Run: headless pygame with SDL's dummy video driver; simulated clock (each Clock.tick advances the game by its frame time, no real sleeping); random seed 0; keys injected as events and as key.get_pressed() state; no mouse input.
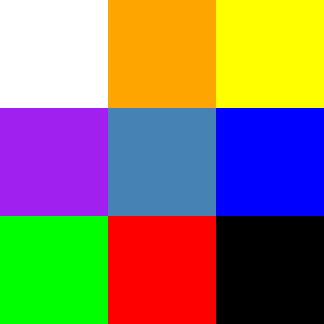
Frame 1 of 4 · flips 1–60 · no input
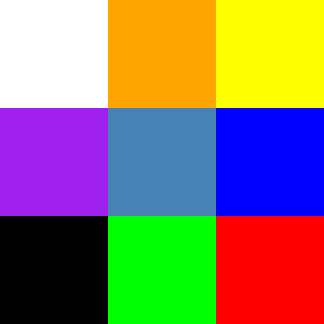
Frame 2 of 4 · flips 61–180 · tapped SPACE, RETURN · held RIGHT (→), D
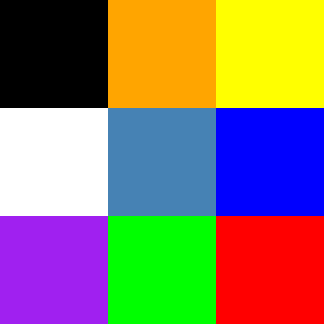
Frame 3 of 4 · flips 181–300 · held DOWN (↓), S
Frame 4 of 4 · flips 301–420 · held LEFT (←), A, UP (↑), W · screen unchanged from frame 3, image omitted

The pygame program that drew these frames:

import pygame
import sys

pygame.init()

size = width, height = 324, 324
clock = pygame.time.Clock()
screen = pygame.display.set_mode(size)
dt = 0


class Tile(pygame.Rect):
    def __init__(self, x, y, width, height, color):
        self.x0 = x
        self.y0 = y
        self.x = x
        self.y = y
        self.width = width
        self.height = height
        self.size = self.width, self.height
        self.color = color

    def moveTile(self, keys, tiles):

        if keys[3]:
            self.x += self.width

        elif keys[1]:
            self.x -= self.width

        elif keys[2]:
            self.y += self.height

        elif keys[0]:
            self.y -= self.height

        if len(self.collidelistall(tiles)) == 1:
            self.x0 = self.x
            self.y0 = self.y

            print(keys)
            return [False for i in range(4)]
        else:
            self.x = self.x0
            self.y = self.y0
            print(keys)
            return keys

    def drawTile(self, surface):
        self.clamp_ip(surface.get_rect())
        pygame.draw.rect(surface, self.color, self)


tile1 = Tile(0, 0, 108, 108, "white")
tile2 = Tile(0, 108, 108, 108, "purple")
tile3 = Tile(0, 216, 108, 108, "green")
tile4 = Tile(108, 0, 108, 108, "orange")
tile5 = Tile(108, 108, 108, 108, "steelblue")
tile6 = Tile(108, 216, 108, 108, "red")
tile7 = Tile(216, 0, 108, 108, "yellow")
tile8 = Tile(216, 108, 108, 108, "blue")

tiles = [tile1, tile2, tile3, tile4, tile5, tile6, tile7, tile8]

while True:
    for event in pygame.event.get():
        if event.type == pygame.QUIT: sys.exit()
    screen.fill("black")

    allKeys = pygame.key.get_pressed()
    keys = [allKeys[pygame.K_w], allKeys[pygame.K_a], allKeys[pygame.K_s], allKeys[pygame.K_d]]
    print("\n", keys)
    keys = tile1.moveTile(keys, tiles)
    keys = tile2.moveTile(keys, tiles)
    keys = tile3.moveTile(keys, tiles)
    keys = tile4.moveTile(keys, tiles)
    keys = tile5.moveTile(keys, tiles)
    keys = tile6.moveTile(keys, tiles)
    keys = tile7.moveTile(keys, tiles)
    keys = tile8.moveTile(keys, tiles)
    pygame.time.delay(100)

    tile1.drawTile(screen)
    tile2.drawTile(screen)
    tile3.drawTile(screen)
    tile4.drawTile(screen)
    tile5.drawTile(screen)
    tile6.drawTile(screen)
    tile7.drawTile(screen)
    tile8.drawTile(screen)

    pygame.display.flip()
    dt = clock.tick(60) / 1000
